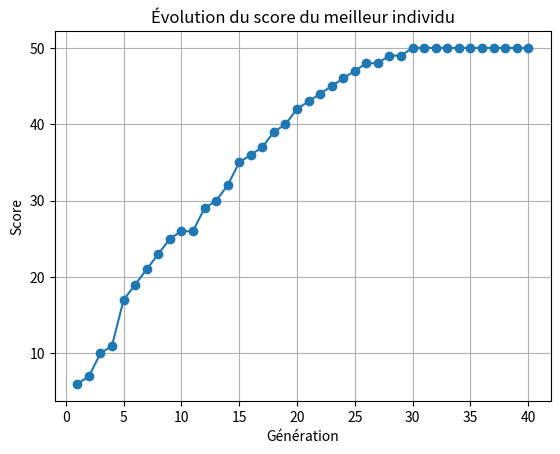

Write the Python code that produced this figure.
import random
import matplotlib.pyplot as plt

class Individu:
    def __init__(self):
        self.force = random.randint(0, 1)
        self.vitesse = random.randint(0, 1)
        self.defense = random.randint(0, 1)
        self.vie = random.randint(0, 1)
        self.endurance = random.randint(0, 1)
        self.score = self.calculer_score()

    def calculer_score(self):
        return self.force + self.vitesse + self.defense + self.vie + self.endurance

class Population:
    def __init__(self, taille):
        self.taille = taille
        self.individus = [Individu() for _ in range(taille)]
        self.trier_population()

    def trier_population(self):
        self.individus = sorted(self.individus, key=lambda x: x.score, reverse=True)

    def selectionner_parents(self, pourcentage):
        taille_selection = int(pourcentage * self.taille)
        return self.individus[:taille_selection]
    
    def crossover(self, parents):
        enfants = []
        for _ in range(self.taille - len(parents)):
            parent1, parent2 = random.sample(parents, 2)  # Sélection aléatoire de deux parents
            enfant = Individu()
            # Crossover : mélanger les caractéristiques des parents pour créer un nouvel individu
            enfant.force = parent1.force if random.random() < 0.5 else parent2.force
            print(enfant.force)
            enfant.vitesse = parent1.vitesse if random.random() < 0.5 else parent2.vitesse
            print(enfant.vitesse)
            enfant.defense = parent1.defense if random.random() < 0.5 else parent2.defense
            print(enfant.defense)
            enfant.vie = parent1.vie if random.random() < 0.5 else parent2.vie
            print(enfant.vie)
            enfant.endurance = parent1.endurance if random.random() < 0.5 else parent2.endurance
            print(enfant.endurance)
            enfant.score = enfant.force + enfant.vitesse + enfant.defense + enfant.vie + enfant.endurance
            print('Pré-mutation : ' + str(enfant.score))
            # Mutation : petite chance de mutation pour chaque caractéristique
            if random.random() < 0.2: 
                enfant.force = max(1, min(enfant.force + random.randint(-1, 1), 10))
            if random.random() < 0.2:
                enfant.vitesse = max(1, min(enfant.vitesse + random.randint(-1, 1), 10))
            if random.random() < 0.2:
                enfant.defense = max(1, min(enfant.defense + random.randint(-1, 1), 10))
            if random.random() < 0.2:
                enfant.vie = max(1, min(enfant.vie + random.randint(-1, 1), 10))
            if random.random() < 0.2:
                enfant.endurance = max(1, min(enfant.endurance + random.randint(-1, 1), 10))
            enfant.score = enfant.force + enfant.vitesse + enfant.defense + enfant.vie + enfant.endurance
            print('Post-mutation : ' + str(enfant.score))
            enfants.append(enfant)
        return enfants
    
    def creer_nouvelle_generation(self, pourcentage_selection=0.1):
        parents = self.selectionner_parents(pourcentage_selection)
        enfants = self.crossover(parents)
        self.individus = parents + enfants
        self.trier_population()
    


# Création de la population initiale
population = Population(taille=20)

# Nombre de générations à effectuer
nombre_de_generations = 40

# Initialisation d'une liste pour stocker les scores du meilleur individu à chaque génération
scores_meilleur_individu = []

# Boucle pour effectuer le processus sur chaque génération
for generation in range(nombre_de_generations):
    # Création d'une nouvelle génération
    population.creer_nouvelle_generation(pourcentage_selection=0.1)

    # Ajout du score du meilleur individu à la liste
    scores_meilleur_individu.append(population.individus[0].score)

    # Affichage des caractéristiques du meilleur individu de la génération actuelle
    meilleur_individu = population.individus[0]
    print(f"Génération {generation+1} - Meilleur individu :")
    print("Force:", meilleur_individu.force)
    print("Vitesse:", meilleur_individu.vitesse)
    print("Défense:", meilleur_individu.defense)
    print("Vie:", meilleur_individu.vie)
    print("endurance:", meilleur_individu.endurance)
    print("Score:", meilleur_individu.score)


    # Sélection des meilleurs individus pour la reproduction
    parents = population.selectionner_parents(pourcentage=0.1)
    

    # Crossover pour créer de nouveaux individus
    nouveaux_individus = population.crossover(parents)
    

    # Affichage des caractéristiques du premier nouvel individu
    premier_nouvel_individu = nouveaux_individus[0]
    print("\nPremier nouvel individu créé par crossover :")
    print("Force:", premier_nouvel_individu.force)
    print("Vitesse:", premier_nouvel_individu.vitesse)
    print("Défense:", premier_nouvel_individu.defense)
    print("Vie:", premier_nouvel_individu.vie)
    print("endurance:", premier_nouvel_individu.endurance)
    print("Score:", premier_nouvel_individu.score)

# Tracer le graphique
plt.plot(range(1, nombre_de_generations + 1), scores_meilleur_individu, marker='o')
plt.title("Évolution du score du meilleur individu")
plt.xlabel("Génération")
plt.ylabel("Score")
plt.grid(True)
plt.show()